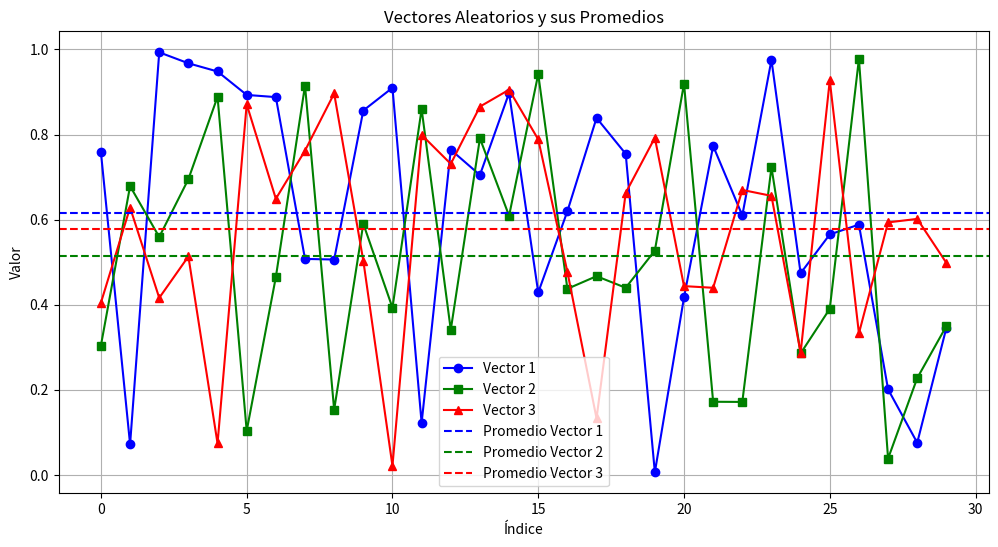

Reproduce this figure in Python.
# -*- coding: utf-8 -*-
"""
Created on Sun Jun 16 21:49:28 2024

[redacted]
"""
import numpy as np
import matplotlib.pyplot as plt

# Generar tres vectores con valores aleatorios
vector1 = np.random.rand(30)
vector2 = np.random.rand(30)
vector3 = np.random.rand(30)

# Calcular el promedio y la desviación estándar de cada vector
mean_vector1 = np.mean(vector1)
std_vector1 = np.std(vector1)

mean_vector2 = np.mean(vector2)
std_vector2 = np.std(vector2)

mean_vector3 = np.mean(vector3)
std_vector3 = np.std(vector3)

# Imprimir los resultados
print("Vector 1 - Promedio:", mean_vector1, "Desviación estándar:", std_vector1)
print("Vector 2 - Promedio:", mean_vector2, "Desviación estándar:", std_vector2)
print("Vector 3 - Promedio:", mean_vector3, "Desviación estándar:", std_vector3)

# Graficar los vectores
plt.figure(figsize=(12, 6))

plt.plot(vector1, marker='o', linestyle='-', color='b', label='Vector 1')
plt.plot(vector2, marker='s', linestyle='-', color='g', label='Vector 2')
plt.plot(vector3, marker='^', linestyle='-', color='r', label='Vector 3')

# Añadir promedios como líneas horizontales
plt.axhline(y=mean_vector1, color='b', linestyle='--', label='Promedio Vector 1')
plt.axhline(y=mean_vector2, color='g', linestyle='--', label='Promedio Vector 2')
plt.axhline(y=mean_vector3, color='r', linestyle='--', label='Promedio Vector 3')

# Personalizar el gráfico
plt.title('Vectores Aleatorios y sus Promedios')
plt.xlabel('Índice')
plt.ylabel('Valor')
plt.legend()
plt.grid(True)

# Mostrar el gráfico
plt.show()
